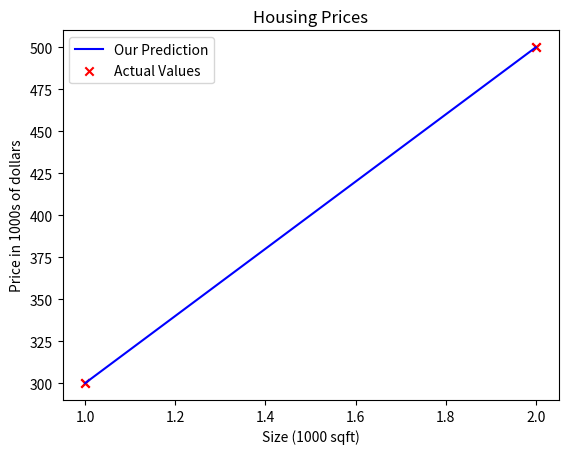

Reproduce this figure in Python.
import numpy as np
import matplotlib.pyplot as plt

# Context: The lab seeks to predict the value of a house based on its square footage.
#          Two data points are given (this is the training set).


# x_train is the input variable (size in 1000 square feet)
# y_train is the target (price in 1000s of dollars)

x_train = np.array([1.0, 2.0])
y_train = np.array([300.0, 500.0])

print(f"x_train = {x_train}")
print(f"y_train = {y_train}")


# m is the number of training examples

print(f"x_train.shape: = {x_train.shape}")
m = x_train.shape[0]
print(f"Number of training examples is: {m}")

# you can also use the len() function; i.e. m = len(x_train)


# x^i and y^i denote the ith training example

i = 0

x_i = x_train[i]
y_i = y_train[i]

print(f"(x^({i}), y^({i}) = ({x_i}, {y_i})")


# Plot the data using the scatter() function in matplotlib
# The arguments marker and c show the points as red crosses (default = blue dots)

# Plot the data points
plt.scatter(x_train, y_train, marker='x', c='r')

# Set the title
plt.title("Housing Prices")

# Set the y-axis label
plt.ylabel("Price (in 1000s of dollars)")

# Set the x-axis label
plt.xlabel("Size(1000 sqft)")
# plt.show()


# w = weight, b = bias; these values were provided

w = 200
b = 100
print(f"w:{w}")
print(f"b = {b}")


# compute_model_output function uses a for loop to compute the value of f for each data point

def compute_model_output(x, w, b):
    """
    Computes the prediction of a linear model
    Args:
    x (ndarray (m,)): Data, m examples 
    w,b (scalar)    : model parameters  
    Returns
    f_wb (ndarray (m,)): model prediction
    """

    m = x.shape[0]
    f_wb = np.zeros(m)
    for i in range(m):
        f_wb[i] = w*x[i] + b

    return f_wb

# calling the model and plotting its output


tmp_f_wb = compute_model_output(x_train, w, b,)

# Plot our model prediction
plt.plot(x_train, tmp_f_wb, c='b', label='Our Prediction')

# Plot the data points
plt.scatter(x_train, y_train, marker='x', c='r', label='Actual Values')

# Set title
plt.title("Housing Prices")

# Set y-axis label
plt.ylabel('Price in 1000s of dollars')

# Set x-axis label
plt.xlabel('Size (1000 sqft)')
plt.legend()
plt.show()


# Prediction: Let's predict the price of a house with 1200 sqft.
w = 200
b = 100
x_i = 1.2
cost_1200sqft = w*x_i + b

print(f"${cost_1200sqft:.0f} thousand dollars")
